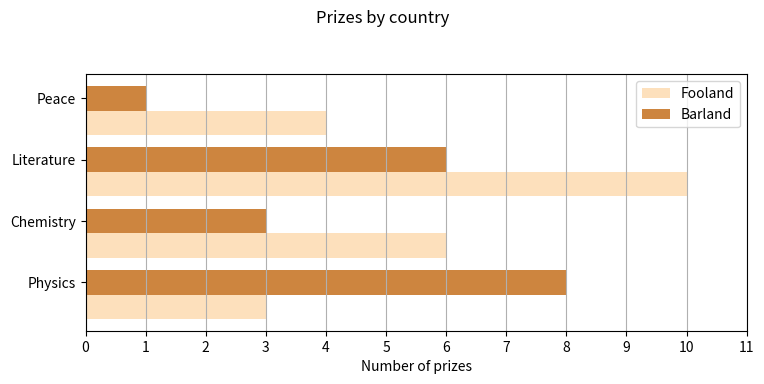

The matplotlib source for this figure:
import numpy as np
import pandas as pd
import matplotlib as mpl
import matplotlib.pyplot as plt

labels = ["Physics", "Chemistry", "Literature", "Peace"]
foo_data = [3, 6, 10, 4]
bar_data = [8, 3, 6, 1]

fig, ax = plt.subplots(figsize=(8, 4))
width = 0.4
ylocs = np.arange(len(foo_data))
ax.barh(ylocs-width, foo_data, width, color='#fde0bc', label='Fooland')
ax.barh(ylocs, bar_data, width, color='peru', label='Barland')
ax.set_xticks(range(12))
ax.set_yticks(ticks=range(len(foo_data)))
ax.set_yticklabels(labels)
ax.xaxis.grid(True)
ax.legend(loc='best')
ax.set_xlabel('Number of prizes')
fig.suptitle('Prizes by country')
fig.tight_layout(pad=2)
fig.savefig('mpl_barchart_horiz.png', dpi=200)
